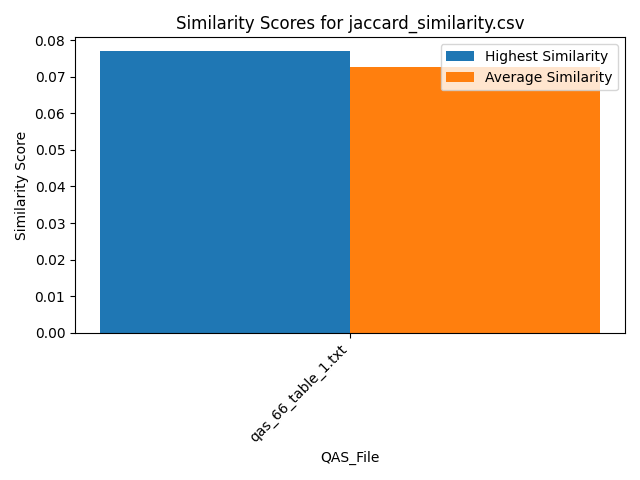

The table this chart was drawn from, first rows:
Similarity, QAS_File, Text_File
0.05769, qas_66_table_1.txt, section_26.txt
0.07692, qas_66_table_1.txt, section_29.txt
0.07692, qas_66_table_1.txt, section_7.txt
0.07692, qas_66_table_1.txt, section_19.txt
0.05769, qas_66_table_1.txt, section_2.txt
0.07692, qas_66_table_1.txt, section_30.txt
0.07692, qas_66_table_1.txt, section_21.txt
0.07692, qas_66_table_1.txt, section_24.txt
0.07692, qas_66_table_1.txt, section_23.txt
0.07692, qas_66_table_1.txt, section_31.txt
0.07692, qas_66_table_1.txt, section_16.txt
0.07692, qas_66_table_1.txt, section_27.txt
0.07692, qas_66_table_1.txt, section_12.txt
0.05769, qas_66_table_1.txt, section_18.txt
0.07692, qas_66_table_1.txt, section_25.txt
0.07692, qas_66_table_1.txt, section_6.txt
0.07692, qas_66_table_1.txt, section_5.txt
0.07692, qas_66_table_1.txt, section_11.txt
0.05769, qas_66_table_1.txt, section_14.txt
0.07692, qas_66_table_1.txt, section_10.txt
0.05769, qas_66_table_1.txt, section_9.txt
0.07692, qas_66_table_1.txt, section_20.txt
0.07692, qas_66_table_1.txt, section_17.txt
0.07692, qas_66_table_1.txt, section_22.txt
0.07692, qas_66_table_1.txt, section_1.txt
0.05769, qas_66_table_1.txt, section_15.txt
0.07692, qas_66_table_1.txt, section_4.txt
0.07692, qas_66_table_1.txt, section_13.txt
0.07692, qas_66_table_1.txt, section_8.txt
0.05769, qas_66_table_1.txt, section_28.txt
0.07692, qas_66_table_1.txt, section_3.txt
